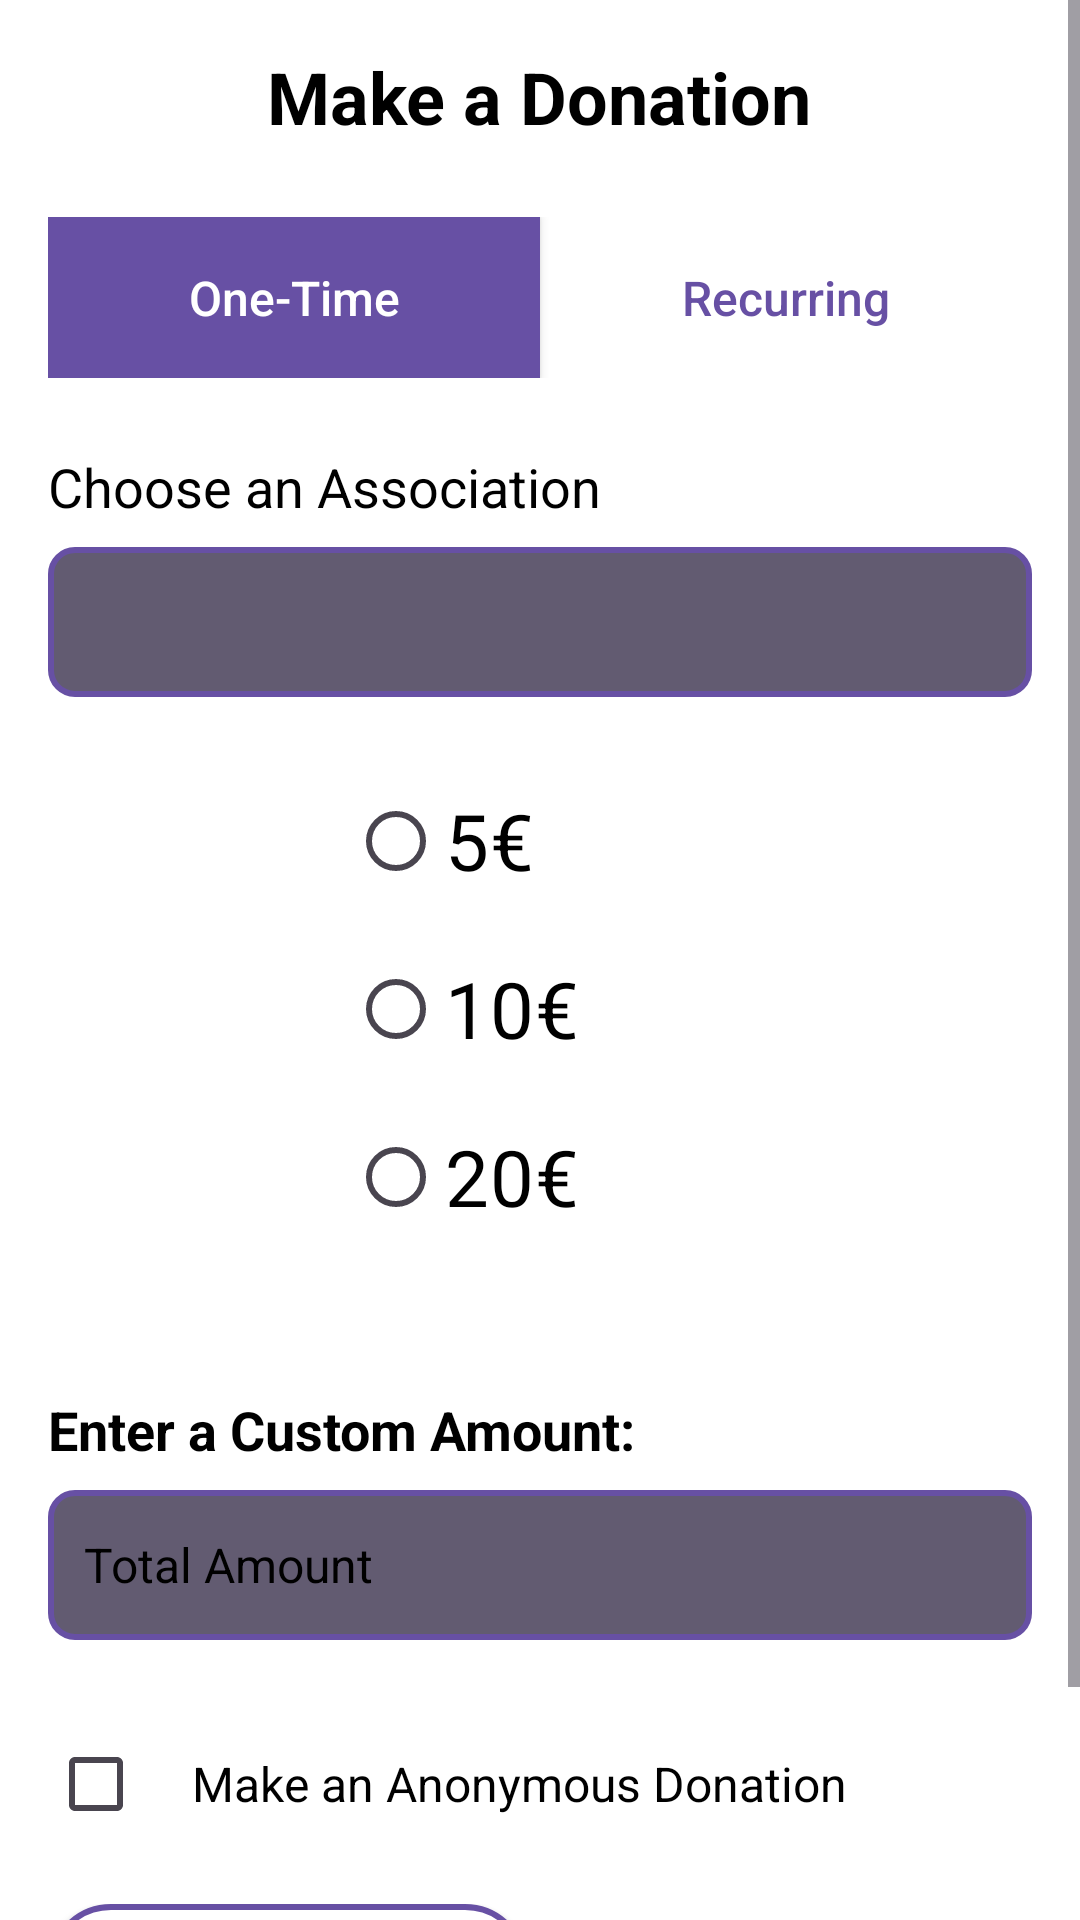

Layout XML and referenced resources for this Android screen:
<!-- AndroidManifest.xml: application theme Theme.SAES04 -->
<!-- res/layout/activity_don_unique.xml -->
<RelativeLayout xmlns:android="http://schemas.android.com/apk/res/android"
    android:layout_width="match_parent"
    android:layout_height="match_parent"
    xmlns:app="http://schemas.android.com/apk/res-auto"
    android:orientation="vertical">
<ScrollView
    android:layout_width="match_parent"
    android:layout_height="wrap_content">
    <LinearLayout
        android:layout_width="match_parent"
        android:layout_height="wrap_content"
        android:orientation="vertical"
        android:background="@color/white"
        android:padding="16dp">

        <TextView
            android:layout_width="wrap_content"
            android:layout_height="wrap_content"
            android:hint="@string/realiserdon"
            android:textSize="24sp"
            android:textStyle="bold"
            android:textColorHint="@color/black"
            android:layout_gravity="center_horizontal"
            android:layout_marginBottom="24dp"/>

        <LinearLayout
            android:layout_width="match_parent"
            android:layout_height="wrap_content"
            android:orientation="horizontal"
            android:layout_marginBottom="24dp">

            <androidx.appcompat.widget.AppCompatButton
                android:id="@+id/btn_unique"
                android:layout_width="0dp"
                android:layout_height="wrap_content"
                android:layout_weight="1"
                android:hint="@string/donunique"
                android:background="?attr/colorPrimaryVariant"
                android:textColor="@android:color/white"
                android:textColorHint="@color/white"
                android:padding="16dp"
                android:textAllCaps="false"
                android:textSize="16sp"/>

            <androidx.appcompat.widget.AppCompatButton
                android:id="@+id/btn_recurrent"
                android:layout_width="0dp"
                android:layout_height="wrap_content"
                android:layout_weight="1"
                android:hint="@string/donrecurrent"
                android:background="@drawable/boutondonvide"
                android:textColor="?attr/colorPrimaryVariant"
                android:textColorHint="?attr/colorPrimaryVariant"
                android:padding="16dp"
                android:textAllCaps="false"
                android:textSize="16sp"/>
        </LinearLayout>

        <TextView
            android:layout_width="wrap_content"
            android:layout_height="wrap_content"
            android:hint="@string/choisirasso"
            android:textSize="18sp"
            android:textColorHint="@color/black"
            android:layout_marginBottom="8dp"/>

        <Spinner
            android:id="@+id/spinner_association"
            android:layout_width="match_parent"
            android:layout_height="50dp"
            android:background="@drawable/champsaisie"
            android:padding="12dp"
            android:layout_marginBottom="24dp"/>

        <RadioGroup
            android:id="@+id/radio_group"
            android:layout_width="match_parent"
            android:layout_height="wrap_content"
            android:orientation="vertical"
            android:layout_marginStart="100dp"
            android:layout_marginEnd="100dp"
            android:layout_marginBottom="24dp">

            <RadioButton
                android:id="@+id/radio_5"
                android:layout_width="wrap_content"
                android:layout_height="wrap_content"
                android:hint="@string/cinqeuros"
                android:textSize="26sp"
                android:textColorHint="@color/black"
                android:buttonTint="?attr/colorPrimaryVariant"
                android:layout_marginBottom="8dp"/>

            <RadioButton
                android:id="@+id/radio_10"
                android:layout_width="wrap_content"
                android:layout_height="wrap_content"
                android:hint="@string/dixeuros"
                android:textSize="26sp"
                android:textColorHint="@color/black"
                android:buttonTint="?attr/colorPrimaryVariant"
                android:layout_marginBottom="8dp"/>

            <RadioButton
                android:id="@+id/radio_20"
                android:layout_width="wrap_content"
                android:layout_height="wrap_content"
                android:hint="@string/vingteuros"
                android:textSize="26sp"
                android:textColorHint="@color/black"
                android:buttonTint="?attr/colorPrimaryVariant"/>
        </RadioGroup>

        <TextView
            android:layout_width="wrap_content"
            android:layout_height="wrap_content"
            android:hint="@string/entrersommeperso"
            android:textSize="18sp"
            android:textColorHint="@color/black"
            android:layout_marginTop="24dp"
            android:layout_marginBottom="8dp"
            android:textStyle="bold"/>

        <EditText
            android:id="@+id/edit_custom_amount"
            android:layout_width="match_parent"
            android:layout_height="50dp"
            android:hint="@string/montant_total"
            android:textColorHint="@color/black"
            android:inputType="numberDecimal"
            android:textSize="16sp"
            android:padding="12dp"
            android:background="@drawable/champsaisie"
            android:layout_marginBottom="24dp"/>

        <LinearLayout
            android:layout_width="match_parent"
            android:layout_height="wrap_content"
            android:orientation="horizontal">

            <CheckBox
                android:id="@+id/check_anonymous"
                android:layout_width="wrap_content"
                android:layout_height="wrap_content"
                android:buttonTint="?attr/colorPrimary"/>

            <TextView
                android:layout_width="wrap_content"
                android:layout_height="wrap_content"
                android:hint="@string/donanonyme"
                android:textSize="16sp"
                android:textColorHint="@color/black"
                android:layout_gravity="center_vertical"/>
        </LinearLayout>

        <LinearLayout
            android:layout_width="match_parent"
            android:layout_height="wrap_content"
            android:orientation="horizontal"
            android:layout_marginTop="16dp"
            android:layout_marginBottom="24dp"
            android:weightSum="2">

            <androidx.appcompat.widget.AppCompatButton
                android:id="@+id/btn_cancel"
                android:layout_width="0dp"
                android:layout_height="wrap_content"
                android:layout_weight="1"
                android:hint="@string/annuler"
                android:textSize="16sp"
                android:textColorHint="?attr/colorPrimary"
                android:background="@drawable/bouton_annuler"
                android:padding="16dp"
                android:layout_marginEnd="8dp"
                android:textAllCaps="false"/>

            <androidx.appcompat.widget.AppCompatButton
                android:id="@+id/btn_confirm"
                android:layout_width="0dp"
                android:layout_height="wrap_content"
                android:layout_weight="1"
                android:hint="@string/confirmer"
                android:textSize="16sp"
                android:textColorHint="@android:color/white"
                android:background="@drawable/bouton_confirmer"
                android:padding="16dp"
                android:textAllCaps="false"/>
        </LinearLayout>


    </LinearLayout>
</ScrollView>

</RelativeLayout>
<!-- resources referenced by this layout -->
<resources>
  <color name="black">#FF000000</color>
  <color name="white">#FFFFFFFF</color>
  <!-- drawable bouton_annuler (drawable) -->
  <?xml version="1.0" encoding="utf-8"?>
  <shape xmlns:android="http://schemas.android.com/apk/res/android">
      <solid android:color="@android:color/white"/>
      <stroke android:width="2dp" android:color="?attr/colorPrimary"/>
      <corners android:radius="20dp"/>
  </shape>
  <!-- drawable champsaisie (drawable) -->
  <?xml version="1.0" encoding="utf-8"?>
  <shape xmlns:android="http://schemas.android.com/apk/res/android">
      <solid android:color="?attr/colorSecondary"/>
      <stroke android:width="2dp" android:color="?attr/colorPrimaryVariant"/>
      <corners android:radius="8dp"/>
  </shape>
  <string name="annuler">Cancel</string>
  <string name="choisirasso">Choose an Association</string>
  <string name="cinqeuros">5€</string>
  <string name="confirmer">Confirm</string>
  <string name="dixeuros">10€</string>
  <string name="donanonyme">Make an Anonymous Donation</string>
  <string name="donrecurrent">Recurring</string>
  <string name="donunique">One-Time</string>
  <string name="entrersommeperso">Enter a Custom Amount:</string>
  <string name="montant_total">Total Amount</string>
  <string name="realiserdon">Make a Donation</string>
  <string name="vingteuros">20€</string>
  <style name="Theme.SAES04" parent="Theme.Material3.DayNight.NoActionBar">
  
      </style>
</resources>
